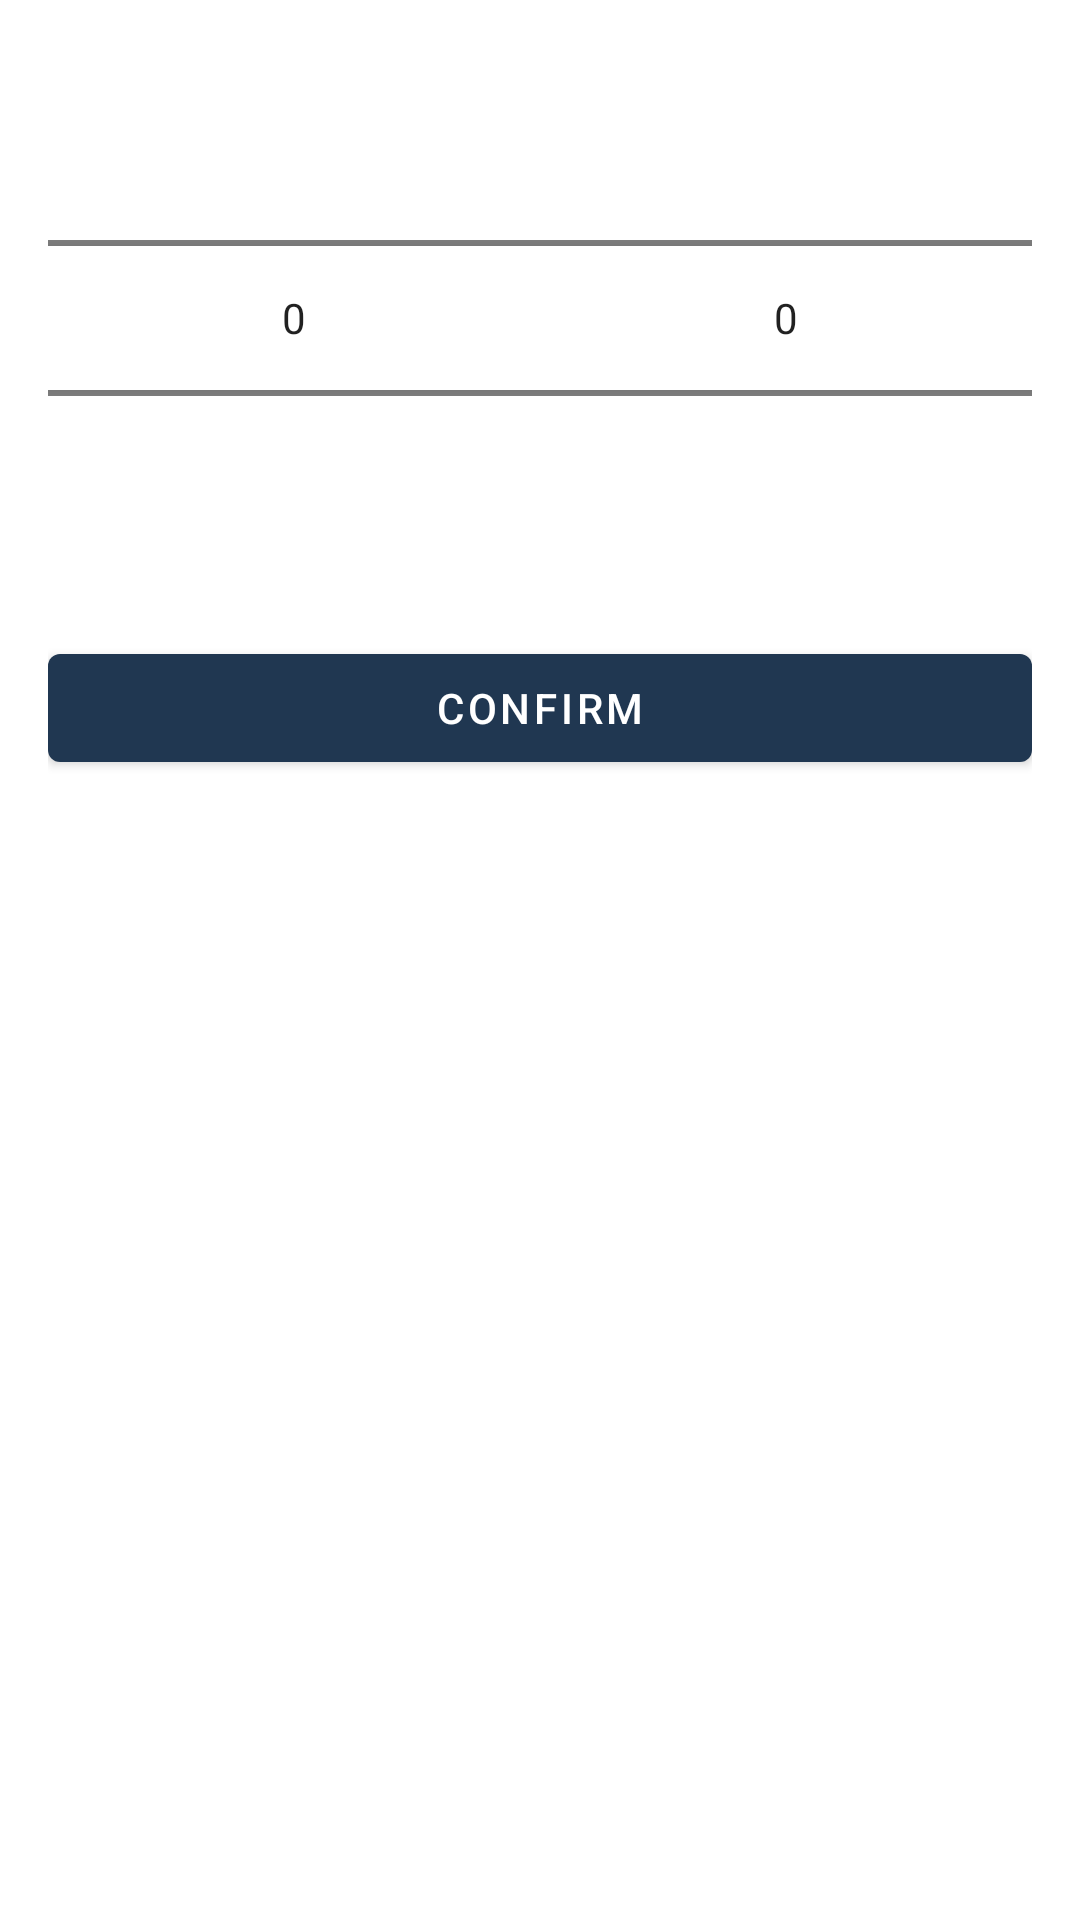

This screen was rendered from an Android layout file. Write that file and the resources it references.
<!-- AndroidManifest.xml: application theme Theme.FirebaseTest -->
<!-- res/layout/custom_time_picker.xml -->
<?xml version="1.0" encoding="utf-8"?>

<LinearLayout xmlns:android="http://schemas.android.com/apk/res/android"
    android:layout_width="match_parent"
    android:layout_height="wrap_content"
    android:orientation="vertical"
    android:padding="16dp">

    <LinearLayout
        android:layout_width="match_parent"
        android:layout_height="wrap_content"
        android:orientation="horizontal">

        <NumberPicker
            android:id="@+id/hour_picker"
            android:layout_width="0dp"
            android:layout_height="wrap_content"
            android:layout_weight="1"/>

        <NumberPicker
            android:id="@+id/minute_picker"
            android:layout_width="0dp"
            android:layout_height="wrap_content"
            android:layout_weight="1"/>
    </LinearLayout>

    <Button
        android:id="@+id/confirm_button"
        android:layout_width="match_parent"
        android:layout_height="wrap_content"
        android:text="Confirm"
        android:layout_marginTop="16dp" />
</LinearLayout>
<!-- resources referenced by this layout -->
<resources>
  <style name="Theme.FirebaseTest" parent="Theme.MaterialComponents.DayNight.DarkActionBar">
          
          <item name="colorPrimary">@color/Primary</item>
          <item name="colorPrimaryVariant">@color/Primary</item>
          <item name="colorOnPrimary">@android:color/white</item>
          
          <item name="colorSecondary">@color/Secondary</item>
          <item name="colorSecondaryVariant">@color/Secondary</item>
          <item name="colorOnSecondary">@android:color/black</item>
          
          <item name="colorAccent">@color/colorAccent</item>
      </style>
  <color name="Primary">#FF203751</color>
  <color name="Secondary">#FFDCD9C2</color>
  <color name="colorAccent">#FFDCD9C2</color>
</resources>
